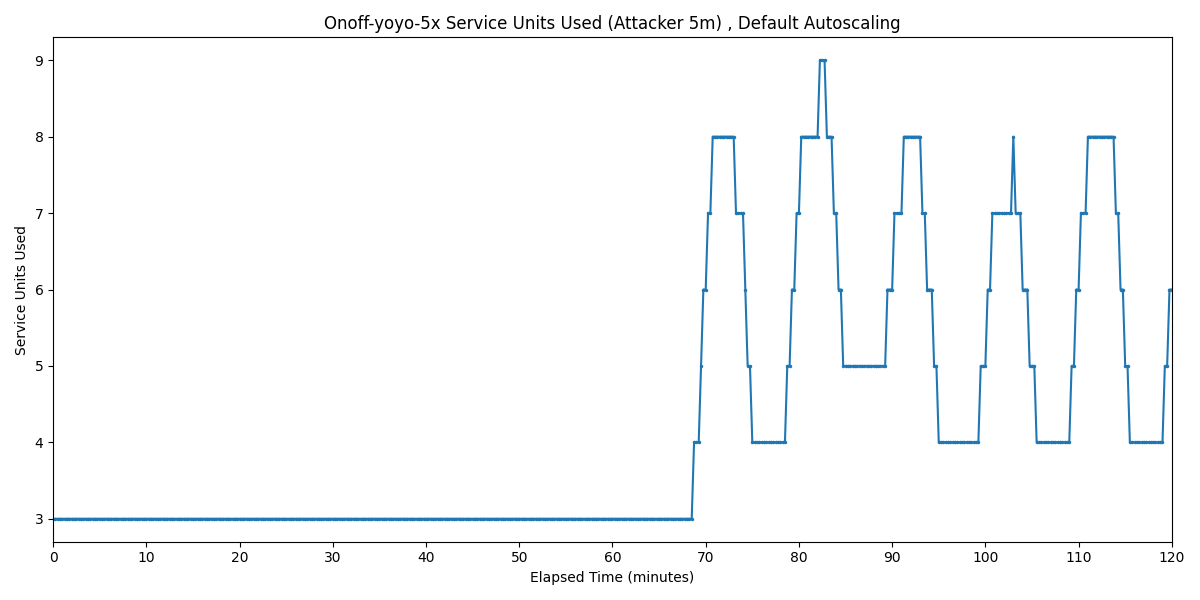

The table this chart was drawn from, first rows:
Timestamp, Service Units Used
2025-03-31 18:04:27.376, 3
2025-03-31 18:04:42.376, 3
2025-03-31 18:04:57.376, 3
2025-03-31 18:05:12.376, 3
2025-03-31 18:05:27.376, 3
2025-03-31 18:05:42.376, 3
2025-03-31 18:05:57.376, 3
2025-03-31 18:06:12.376, 3
2025-03-31 18:06:27.376, 3
2025-03-31 18:06:42.376, 3
2025-03-31 18:06:57.376, 3
2025-03-31 18:07:12.376, 3
2025-03-31 18:07:27.376, 3
2025-03-31 18:07:42.376, 3
2025-03-31 18:07:57.376, 3
2025-03-31 18:08:12.376, 3
2025-03-31 18:08:27.376, 3
2025-03-31 18:08:42.376, 3
2025-03-31 18:08:57.376, 3
2025-03-31 18:09:12.376, 3
2025-03-31 18:09:27.376, 3
2025-03-31 18:09:42.376, 3
2025-03-31 18:09:57.376, 3
2025-03-31 18:10:12.376, 3
2025-03-31 18:10:27.376, 3
2025-03-31 18:10:42.376, 3
2025-03-31 18:10:57.376, 3
2025-03-31 18:11:12.376, 3
2025-03-31 18:11:27.376, 3
2025-03-31 18:11:42.376, 3
2025-03-31 18:11:57.376, 3
2025-03-31 18:12:12.376, 3
2025-03-31 18:12:27.376, 3
2025-03-31 18:12:42.376, 3
2025-03-31 18:12:57.376, 3
2025-03-31 18:13:12.376, 3
2025-03-31 18:13:27.376, 3
2025-03-31 18:13:42.376, 3
2025-03-31 18:13:57.376, 3
2025-03-31 18:14:12.376, 3
2025-03-31 18:14:27.376, 3
2025-03-31 18:14:42.376, 3
2025-03-31 18:14:57.376, 3
2025-03-31 18:15:12.376, 3
2025-03-31 18:15:27.376, 3
2025-03-31 18:15:42.376, 3
2025-03-31 18:15:57.376, 3
2025-03-31 18:16:12.376, 3
2025-03-31 18:16:27.376, 3
2025-03-31 18:16:42.376, 3
2025-03-31 18:16:57.376, 3
2025-03-31 18:17:12.376, 3
2025-03-31 18:17:27.376, 3
2025-03-31 18:17:42.376, 3
2025-03-31 18:17:57.376, 3
2025-03-31 18:18:12.376, 3
2025-03-31 18:18:27.376, 3
2025-03-31 18:18:42.376, 3
2025-03-31 18:18:57.376, 3
2025-03-31 18:19:12.376, 3
... 421 more rows
